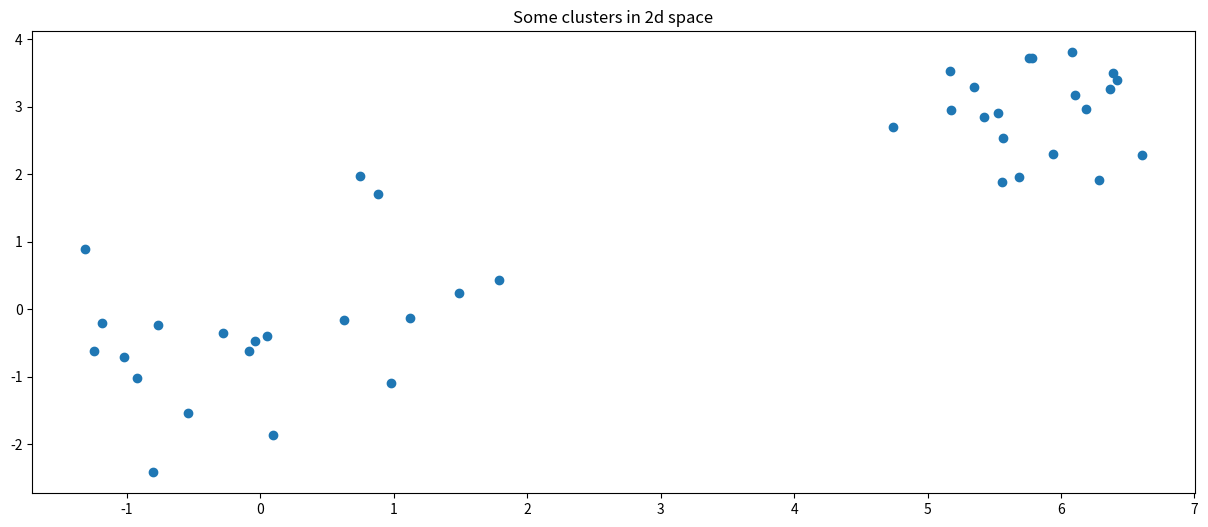
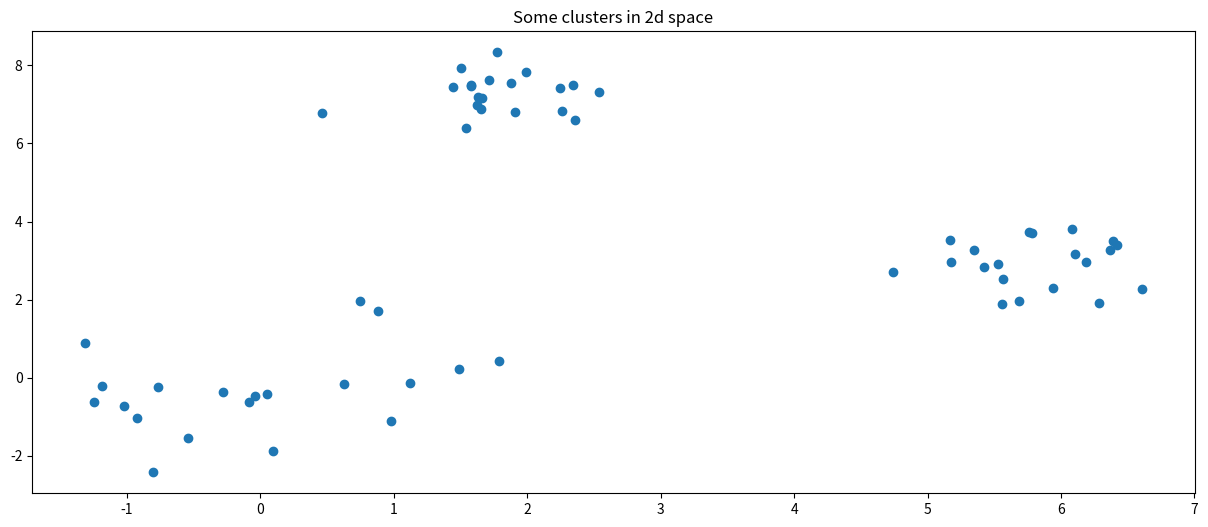
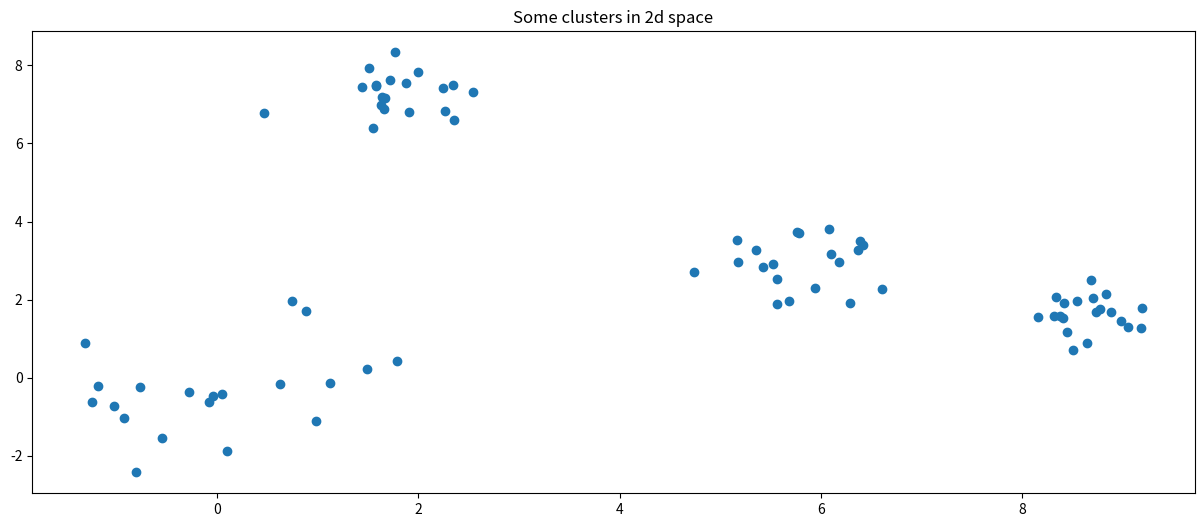
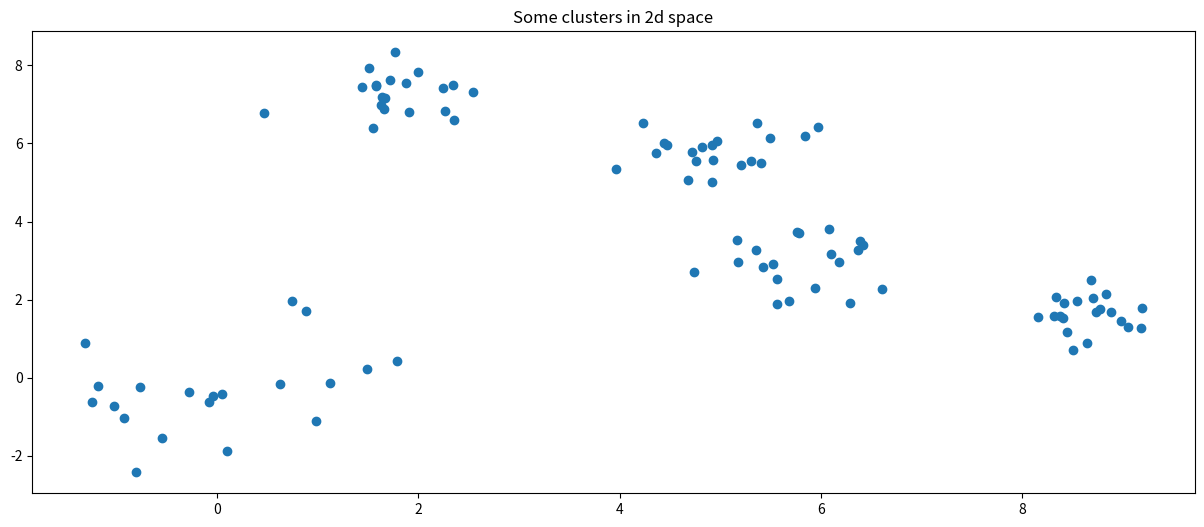

The script that saved these images, in order:
import numpy as np
import matplotlib.pyplot as plt
from itertools import cycle

n = 20
size = (n, 2)
np.random.seed(3)
x = np.random.normal(0, 1, size)

def similarity(xi, xj):
    return -((xi - xj)**2).sum()

def create_matrices():
    S = np.zeros((x.shape[0], x.shape[0]))
    R = np.array(S)
    A = np.array(S)
    
    # compute similarity for every data point.
    for i in range(x.shape[0]):
        for k in range(x.shape[0]):
            S[i, k] = similarity(x[i], x[k])
            
    return A, R, S

for i in range(4):
    center = np.random.rand(2) * 10
    x = np.append(x, np.random.normal(center, .5, size), axis=0)
    c = [c for s in [v * n for v in 'bgrcmyk'] for c in list(s)]
    plt.figure(figsize=(15, 6)) 
    plt.title('Some clusters in 2d space')
    plt.scatter(x[:, 0], x[:, 1], c=  plt.show())